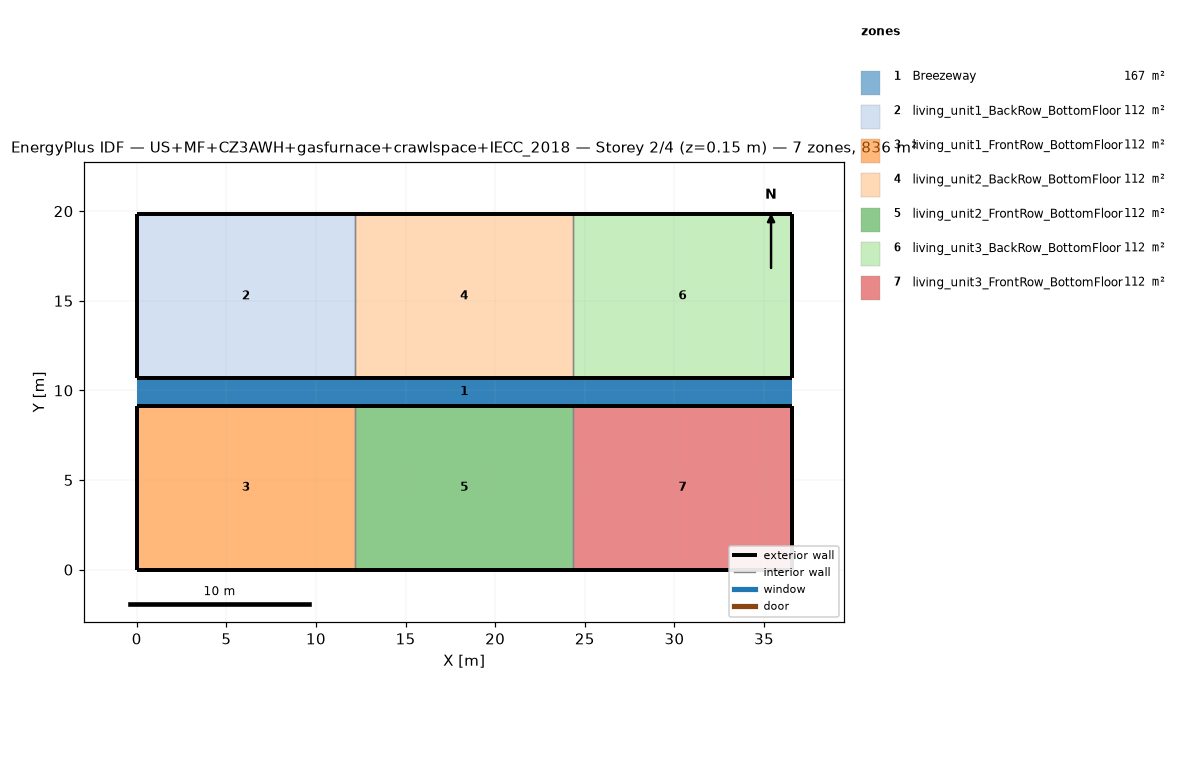
=== STOREY PLAN SPEC (per zone: floor XY polygon, exterior-wall plan segments, windows/doors) ===
zone 1: Breezeway  (167.0 m²)
  floor: (36.54, 9.16) (0.00, 9.16) (0.00, 10.68) (36.54, 10.68)
  floor: (36.54, 9.16) (0.00, 9.16) (0.00, 10.68) (36.54, 10.68)
  floor: (36.54, 9.16) (0.00, 9.16) (0.00, 10.68) (36.54, 10.68)
zone 2: living_unit1_BackRow_BottomFloor  (111.5 m²)
  floor: (12.18, 10.68) (0.00, 10.68) (0.00, 19.84) (12.18, 19.84)
  exterior wall: (0.00, 10.68) – (12.18, 10.68)  [12.2 m]
  exterior wall: (12.18, 19.84) – (0.00, 19.84)  [12.2 m]
  exterior wall: (0.00, 19.84) – (0.00, 10.68)  [9.2 m]
  interior walls: 1
zone 3: living_unit1_FrontRow_BottomFloor  (111.5 m²)
  floor: (12.18, 0.00) (0.00, 0.00) (0.00, 9.16) (12.18, 9.16)
  exterior wall: (0.00, 0.00) – (12.18, 0.00)  [12.2 m]
  exterior wall: (12.18, 9.16) – (0.00, 9.16)  [12.2 m]
  exterior wall: (0.00, 9.16) – (0.00, 0.00)  [9.2 m]
  interior walls: 1
zone 4: living_unit2_BackRow_BottomFloor  (111.5 m²)
  floor: (24.36, 10.68) (12.18, 10.68) (12.18, 19.84) (24.36, 19.84)
  exterior wall: (12.18, 10.68) – (24.36, 10.68)  [12.2 m]
  exterior wall: (24.36, 19.84) – (12.18, 19.84)  [12.2 m]
  interior walls: 2
zone 5: living_unit2_FrontRow_BottomFloor  (111.5 m²)
  floor: (24.36, 0.00) (12.18, 0.00) (12.18, 9.16) (24.36, 9.16)
  exterior wall: (12.18, 0.00) – (24.36, 0.00)  [12.2 m]
  exterior wall: (24.36, 9.16) – (12.18, 9.16)  [12.2 m]
  interior walls: 2
zone 6: living_unit3_BackRow_BottomFloor  (111.5 m²)
  floor: (36.54, 10.68) (24.36, 10.68) (24.36, 19.84) (36.54, 19.84)
  exterior wall: (24.36, 10.68) – (36.54, 10.68)  [12.2 m]
  exterior wall: (36.54, 10.68) – (36.54, 19.84)  [9.2 m]
  exterior wall: (36.54, 19.84) – (24.36, 19.84)  [12.2 m]
  interior walls: 1
zone 7: living_unit3_FrontRow_BottomFloor  (111.5 m²)
  floor: (36.54, 0.00) (24.36, 0.00) (24.36, 9.16) (36.54, 9.16)
  exterior wall: (24.36, 0.00) – (36.54, 0.00)  [12.2 m]
  exterior wall: (36.54, 0.00) – (36.54, 9.16)  [9.2 m]
  exterior wall: (36.54, 9.16) – (24.36, 9.16)  [12.2 m]
  interior walls: 1

=== DERIVED (storey summary) ===
Building: US+MF+CZ3AWH+gasfurnace+crawlspace+IECC_2018
Storey: 2 of 4  (floor level z = 0.15 m)
Storey gross floor area: 836.2 m²
Zones on this storey: 7
  - Breezeway: floor 167.0 m²
  - living_unit1_BackRow_BottomFloor: floor 111.5 m²; exterior wall 33.5 m (86.9 m²); WWR 0.0%
  - living_unit1_FrontRow_BottomFloor: floor 111.5 m²; exterior wall 33.5 m (86.9 m²); WWR 0.0%
  - living_unit2_BackRow_BottomFloor: floor 111.5 m²; exterior wall 24.4 m (63.1 m²); WWR 0.0%
  - living_unit2_FrontRow_BottomFloor: floor 111.5 m²; exterior wall 24.4 m (63.1 m²); WWR 0.0%
  - living_unit3_BackRow_BottomFloor: floor 111.5 m²; exterior wall 33.5 m (86.9 m²); WWR 0.0%
  - living_unit3_FrontRow_BottomFloor: floor 111.5 m²; exterior wall 33.5 m (86.9 m²); WWR 0.0%
Zone adjacency (shared interzone walls):
  - living_unit1_BackRow_BottomFloor ↔ living_unit2_BackRow_BottomFloor
  - living_unit1_FrontRow_BottomFloor ↔ living_unit2_FrontRow_BottomFloor
  - living_unit2_BackRow_BottomFloor ↔ living_unit3_BackRow_BottomFloor
  - living_unit2_FrontRow_BottomFloor ↔ living_unit3_FrontRow_BottomFloor